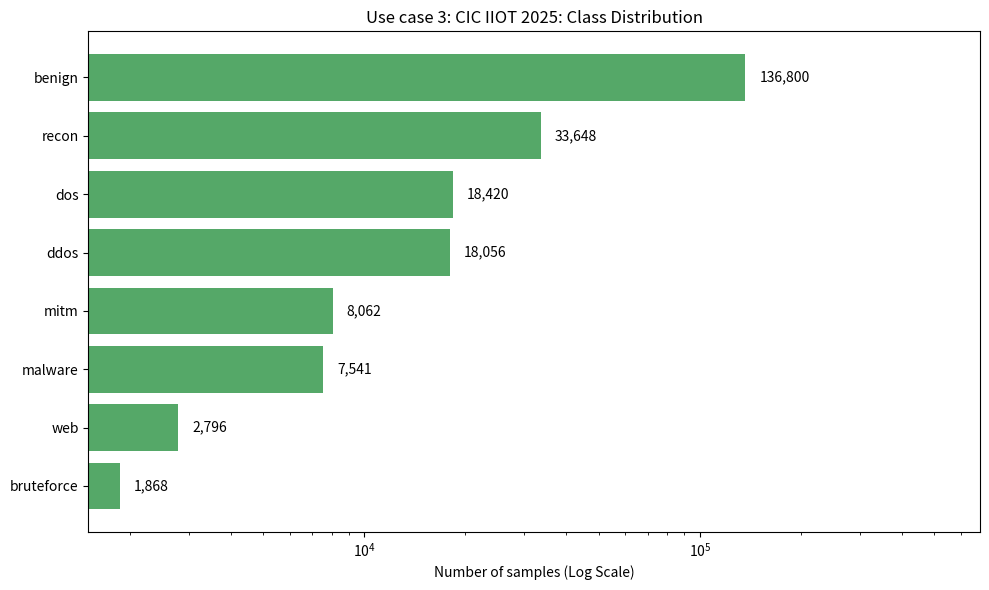

The script that saved this image:
import matplotlib.pyplot as plt
import pandas as pd

# Dữ liệu Use case 3 của bạn
data = {
    'Class': [
        'benign', 'recon', 'dos', 'ddos', 'mitm', 'malware', 'web', 'bruteforce'
    ],
    'Count': [
        136800, 33648, 18420, 18056, 8062, 7541, 2796, 1868
    ]
}

df = pd.DataFrame(data)
df = df.sort_values('Count', ascending=True) # Sắp xếp giảm dần từ trên xuống (cột dài nhất ở trên cùng)

plt.figure(figsize=(10, 6))
# Vẽ biểu đồ ngang với màu đỏ gạch
bars = plt.barh(df['Class'], df['Count'], color='#55A868')

# Kích hoạt thang đo Logarit (Rất quan trọng)
plt.xscale('log') 

# Ghi số lượng cụ thể ở cạnh mỗi cột
for bar in bars:
    width = bar.get_width()
    plt.text(width * 1.1, bar.get_y() + bar.get_height()/2, 
             f'{int(width):,}', va='center', ha='left', fontsize=10)

plt.xlabel('Number of samples (Log Scale)')
plt.title("Use case 3: CIC IIOT 2025: Class Distribution")

plt.xlim(right=df['Count'].max() * 5) # Tránh bị cắt chữ số
plt.tight_layout()
plt.savefig('class_distribution_usecase3.pdf', dpi=300) # Lưu dưới dạng PDF chuẩn bài báo
plt.show()
